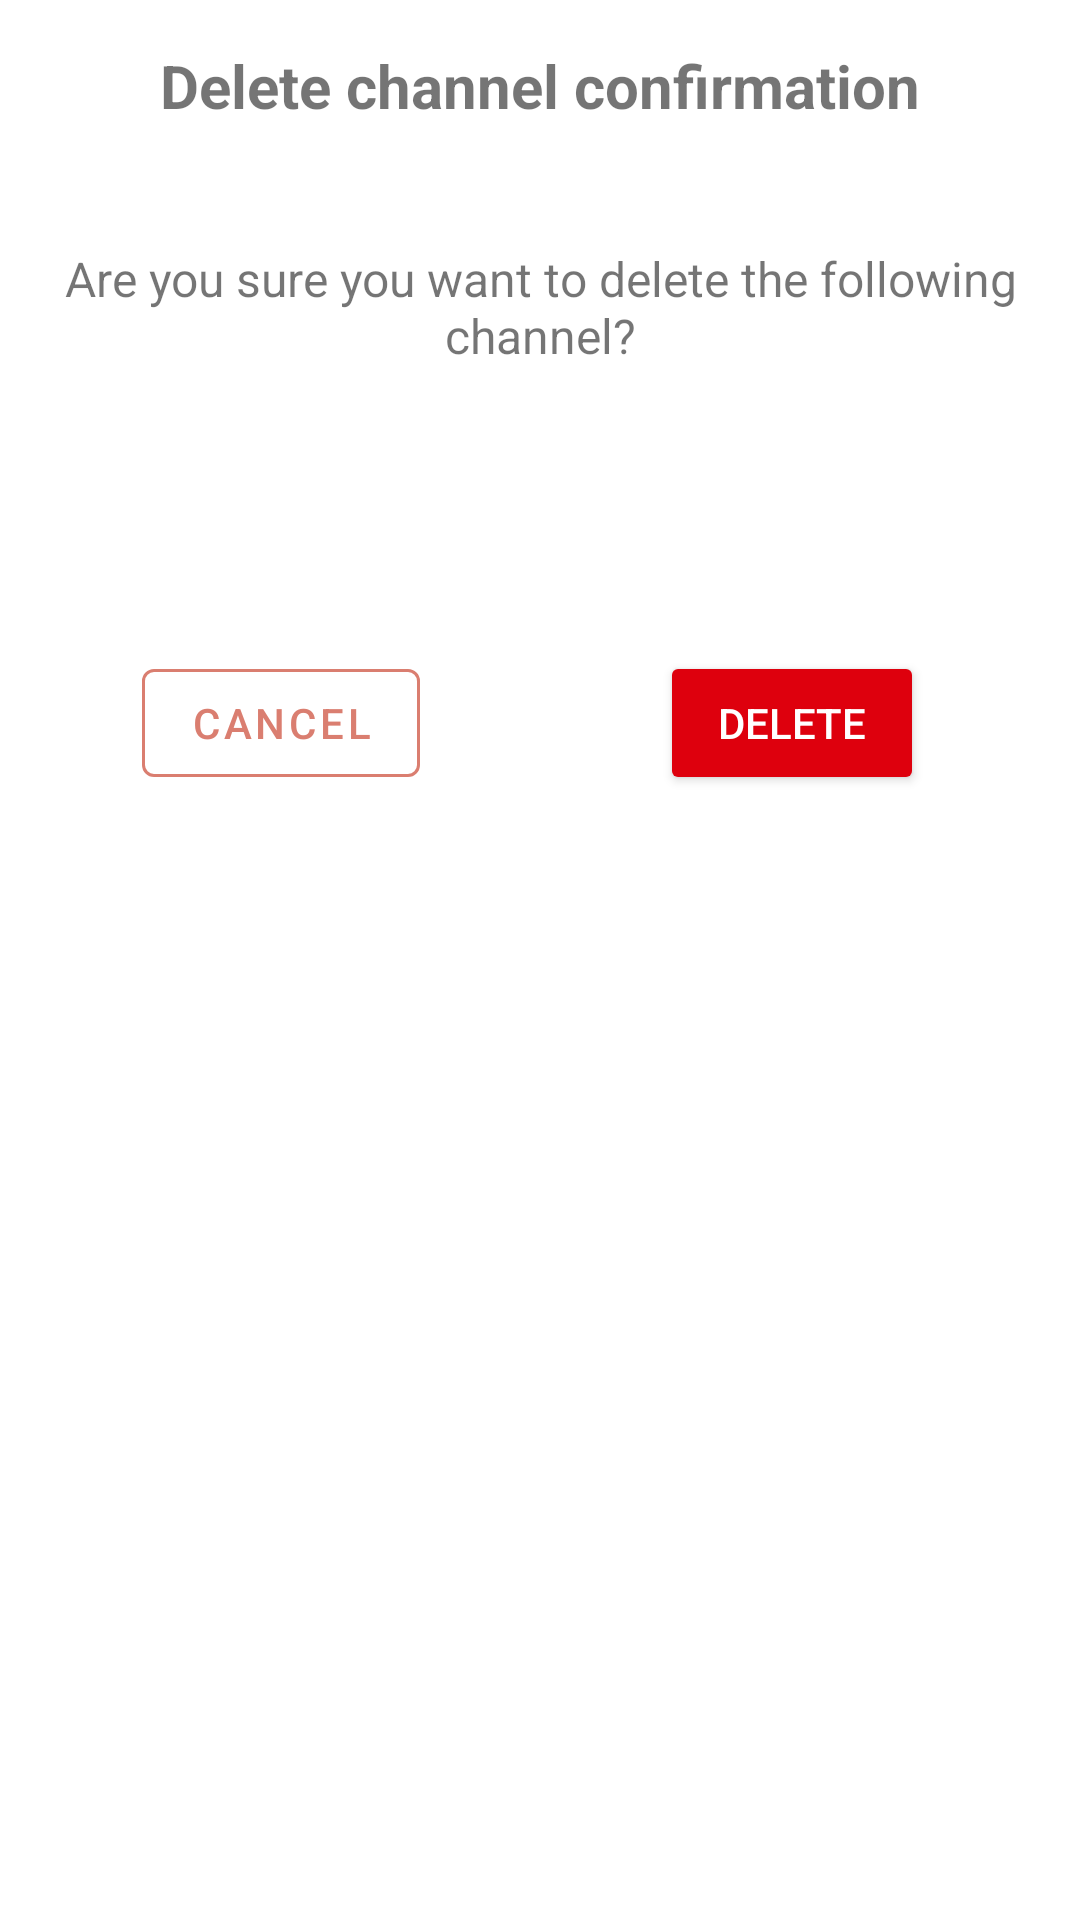

Reconstruct the res/layout file that produces this screen, plus the resources it refers to.
<!-- AndroidManifest.xml: application theme Theme.ColorImageMobile -->
<!-- res/layout/bottomsheet_delete_channel_confirmation.xml -->
<?xml version="1.0" encoding="utf-8"?>
<LinearLayout xmlns:android="http://schemas.android.com/apk/res/android"
    android:layout_width="match_parent"
    android:layout_height="wrap_content"
    xmlns:grid="http://schemas.android.com/tools"
    xmlns:app="http://schemas.android.com/apk/res-auto"
    android:padding="15dp"
    android:orientation="vertical">

    <TextView
        android:layout_width="match_parent"
        android:layout_height="wrap_content"
        android:gravity="center"
        android:text="Delete channel confirmation"
        android:textSize="20sp"
        android:textStyle="bold"/>

    <TextView
        android:layout_marginTop="40dp"
        android:layout_width="match_parent"
        android:layout_height="wrap_content"
        android:textSize="16sp"
        android:textAlignment="center"
        android:text="Are you sure you want to delete the following channel?" />

    <TextView
        android:id="@+id/ChannelDeleteName"
        android:layout_marginTop="20dp"
        android:layout_width="match_parent"
        android:layout_height="wrap_content"
        android:textSize="18sp"
        android:textAlignment="center"
        android:textStyle="bold" />

    <RelativeLayout
        android:layout_width="match_parent"
        android:layout_height="wrap_content"
        android:layout_marginTop="50dp">

        <com.google.android.material.button.MaterialButton
            android:id="@+id/channelDeleteCancelBtn"
            android:layout_width="wrap_content"
            android:layout_height="wrap_content"
            android:layout_centerHorizontal="true"
            style="@style/Widget.MaterialComponents.Button.OutlinedButton"
            android:layout_toLeftOf="@id/delete_empty_space"
            android:text="Cancel"
            app:strokeColor="@color/primary"
            app:strokeWidth="1dp"
            app:cornerRadius="4dp"
            android:textColor="@color/primary" />

        <View
            android:id="@+id/delete_empty_space"
            android:layout_height="1dp"
            android:layout_width="80dp"
            android:layout_centerHorizontal="true" />

        <Button
            android:id="@+id/channelDeleteYesBtn"
            android:layout_width="wrap_content"
            android:layout_height="wrap_content"
            android:layout_centerHorizontal="true"
            android:layout_toRightOf="@id/delete_empty_space"
            android:backgroundTint="@color/delete"
            android:text="Delete"
            android:textColor="@color/white" />

    </RelativeLayout>

</LinearLayout>
<!-- resources referenced by this layout -->
<resources>
  <color name="delete">#de000d</color>
  <color name="primary">#DA7E70</color>
  <color name="white">#FFFFFFFF</color>
  <style name="Theme.ColorImageMobile" parent="Theme.MaterialComponents.DayNight.DarkActionBar">
          
          <item name="colorPrimary">#3f51b5</item>
          <item name="colorPrimaryVariant">#6776ca</item>
          <item name="colorOnPrimary">@color/white</item>
          
          <item name="colorSecondary">@color/teal_200</item>
          <item name="colorSecondaryVariant">@color/teal_700</item>
          <item name="colorOnSecondary">@color/black</item>
          
          <item name="android:statusBarColor" tools:targetApi="l">?attr/colorPrimaryVariant</item>
          
      </style>
  <color name="teal_200">#FF03DAC5</color>
  <color name="teal_700">#FF018786</color>
  <color name="black">#FF000000</color>
</resources>
